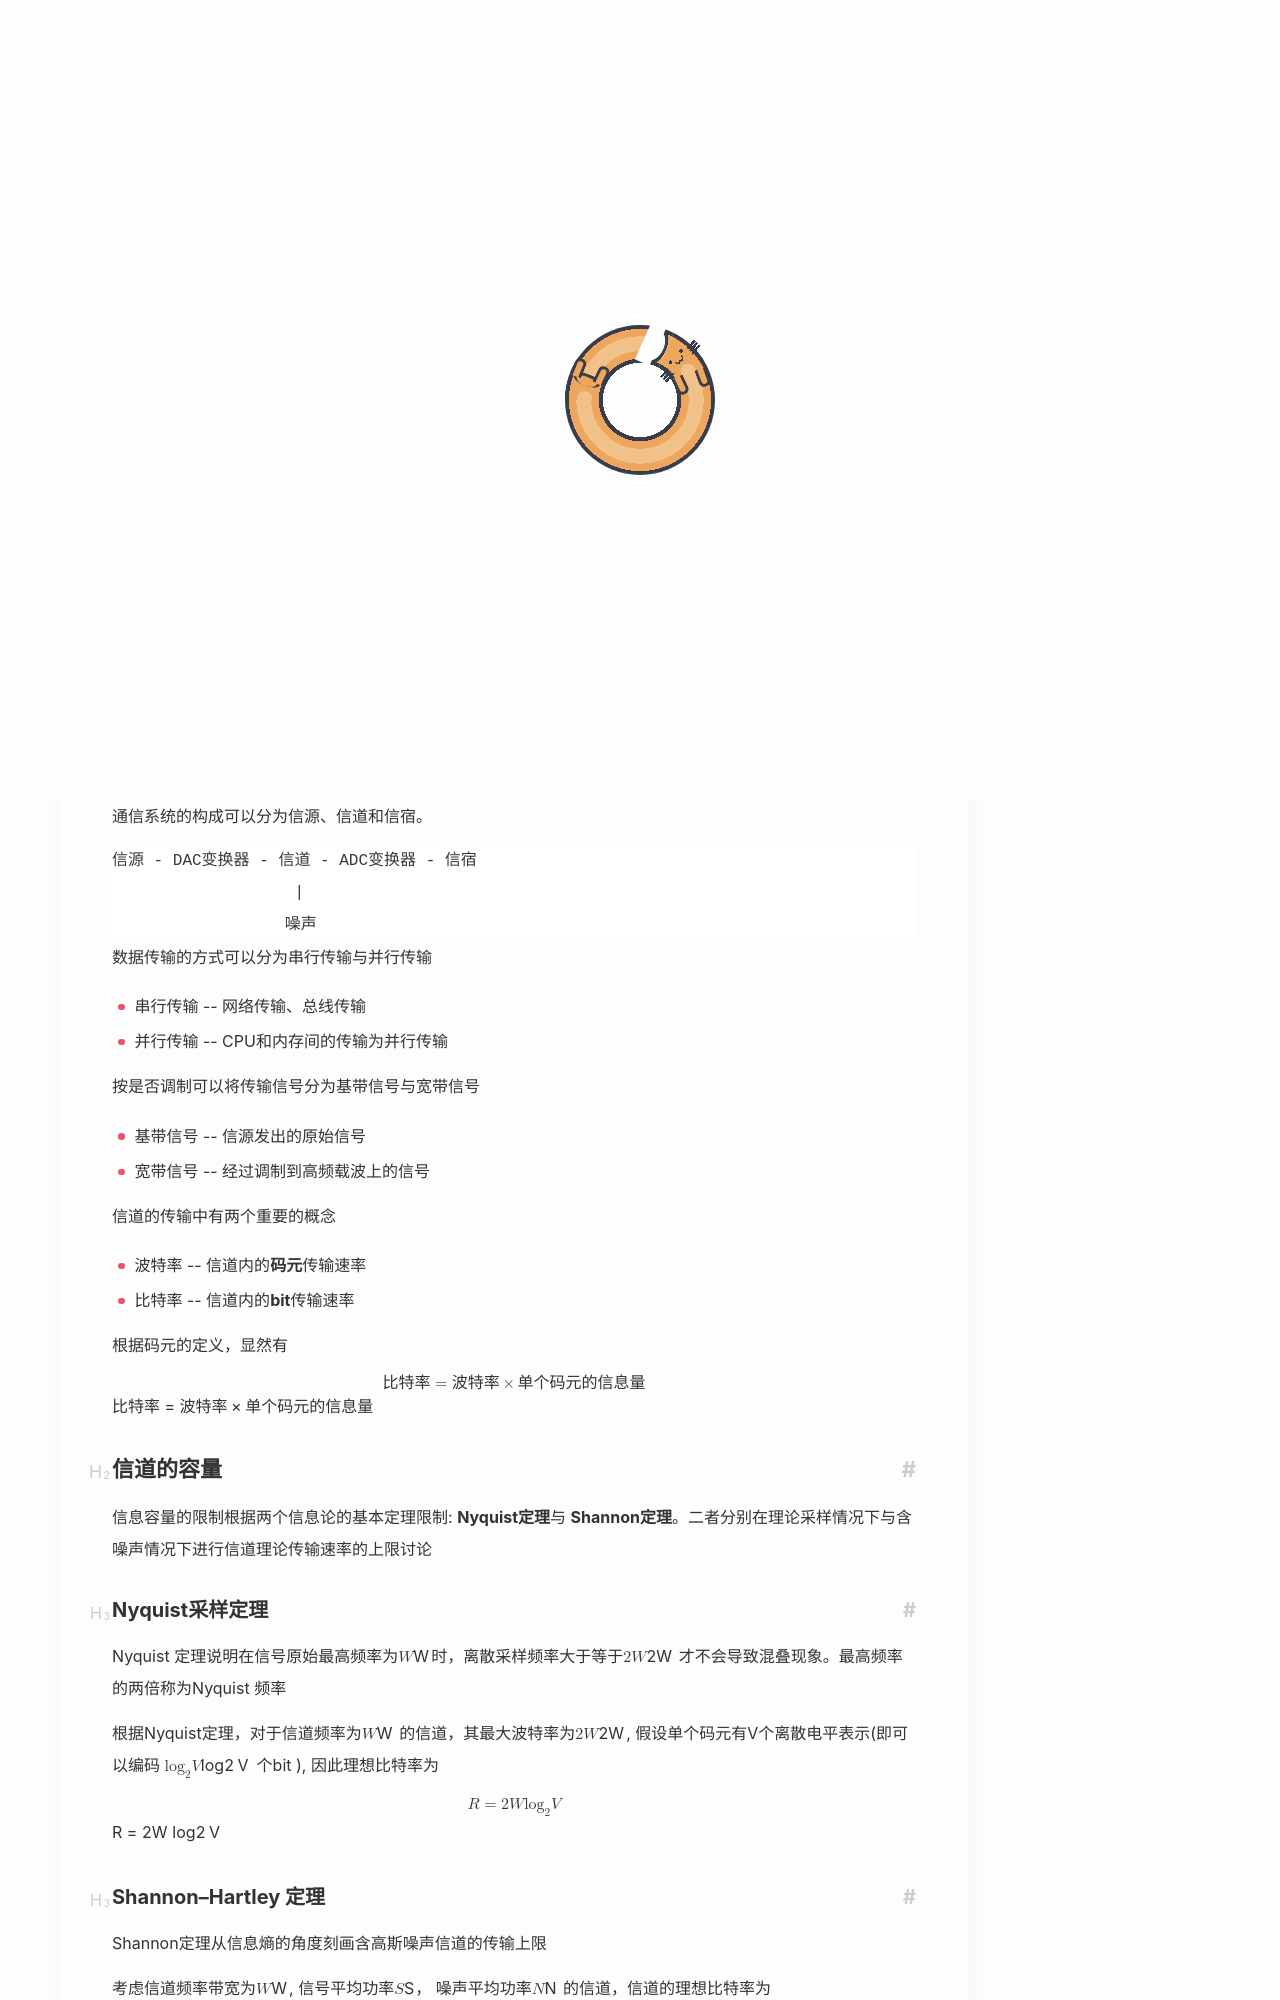

repository: Yuukowww/Yuukowww.github.io · page: CS/408/计网/物理层/index.html · generator: jekyll

---
title: 通信基础与物理层
date: 2026-06-17
updated: 2026-06-17
categories: 计网
description: 计算机网络 -- 物理层
cover: picture/tokisaki1.jpg
---

# 通信基础

## 基本概念

码元是通信传输的基本单位，通常将若干个bit编码而成。

通信系统的构成可以分为信源、信道和信宿。
```
信源 - DAC变换器 - 信道 - ADC变换器 - 信宿
                   |
                  噪声
```


数据传输的方式可以分为串行传输与并行传输
- 串行传输 -- 网络传输、总线传输
- 并行传输 -- CPU和内存间的传输为并行传输

按是否调制可以将传输信号分为基带信号与宽带信号
- 基带信号 -- 信源发出的原始信号 
- 宽带信号 -- 经过调制到高频载波上的信号


信道的传输中有两个重要的概念
- 波特率 -- 信道内的**码元**传输速率
- 比特率 -- 信道内的**bit**传输速率

根据码元的定义，显然有
$$
\text{比特率} = \text{波特率}\times \text{单个码元的信息量}
$$


## 信道的容量
信息容量的限制根据两个信息论的基本定理限制: **Nyquist定理**与 **Shannon定理**。二者分别在理论采样情况下与含噪声情况下进行信道理论传输速率的上限讨论

### Nyquist采样定理

Nyquist 定理说明在信号原始最高频率为$W$时，离散采样频率大于等于$2W$ 才不会导致混叠现象。最高频率的两倍称为Nyquist 频率



根据Nyquist定理，对于信道频率为$W$ 的信道，其最大波特率为$2W$, 假设单个码元有V个离散电平表示(即可以编码 $\log_2 V$ 个bit ), 因此理想比特率为
$$
R = 2W\log_2 V
$$

### Shannon–Hartley 定理

Shannon定理从信息熵的角度刻画含高斯噪声信道的传输上限

考虑信道频率带宽为$W$, 信号平均功率$S$， 噪声平均功率$N$ 的信道，信道的理想比特率为
$$
R = W\log_2 \left(1+\frac{S}{N}\right)
$$
 
其中信噪比定义为$\displaystyle \eta = \frac{S}{N}$， 使用对数单位分贝表示时, 满足 $\eta_{dB} = 10\log_{10}\dfrac{S}{N}$



Nyquist定理与Shannon-Hartley 定理共同给出了AWGN信道的理论信道容量上限，即单个码元的二进制位上限
$$
C = \frac{1}{2}\log_2\left(1+\frac{S}{N}\right)
$$

对应的bit上限为
$$
\text{bit} =\left\lfloor \sqrt{1+\frac{S}{N}} \right\rfloor
$$

## 编码与调制

将数据转换为数字信号的过程称为，将数据载波到模拟信号过程称为调制。
